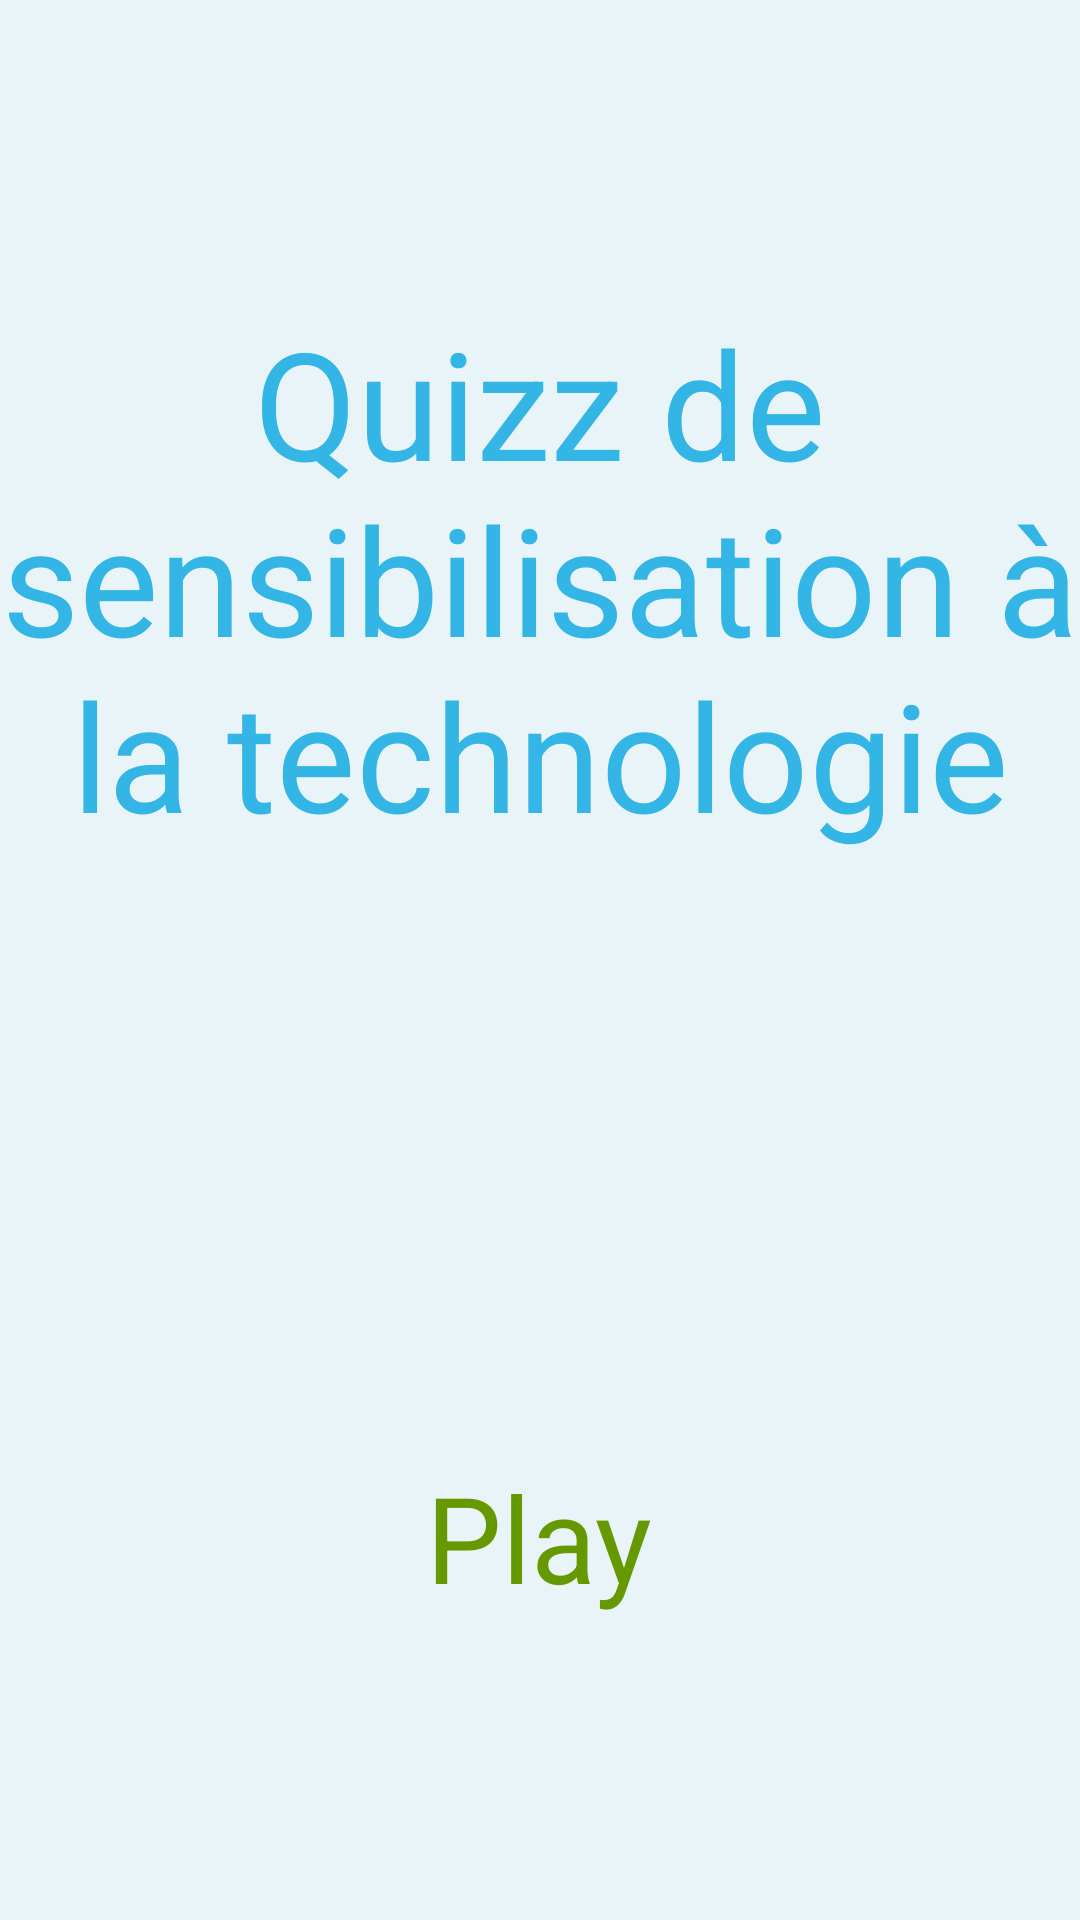

Write the Android layout XML for this screen, with the resource values it uses.
<!-- AndroidManifest.xml: application theme Theme.AppCompat.Light.NoActionBar.FullScreen -->
<!-- res/layout/activity_main.xml -->
<?xml version="1.0" encoding="utf-8"?>
<LinearLayout xmlns:android="http://schemas.android.com/apk/res/android"
    xmlns:app="http://schemas.android.com/apk/res-auto"
    xmlns:tools="http://schemas.android.com/tools"
    android:layout_width="match_parent"
    android:layout_height="match_parent"
    tools:context=".MainActivity"
    android:background="#e8f4f8"
    android:gravity="center"
    android:orientation="vertical">
    <TextView
        android:layout_width="wrap_content"
        android:layout_height="wrap_content"
        android:gravity="center"
        android:text="Quizz de sensibilisation à la technologie"
        android:textColor="@android:color/holo_blue_light"
        android:textSize="50sp"/>

    <ImageButton
        android:layout_width="165dp"
        android:layout_height="181dp"
        android:layout_margin="10dp"
        android:background="@drawable/play"
        android:onClick="startGame" />

    <TextView
        android:layout_width="wrap_content"
        android:layout_height="wrap_content"
        android:text="Play"
        android:textSize="40sp"
        android:textColor="@android:color/holo_green_dark"
        android:onClick="startGame"/>
</LinearLayout>
<!-- resources referenced by this layout -->
<resources>
  <style name="Theme.AppCompat.Light.NoActionBar.FullScreen" parent="@style/Theme.AppCompat.Light.NoActionBar">
          <item name="android:windowNoTitle">true</item>
          <item name="android:windowActionBar">false</item>
          <item name="android:windowFullscreen">true</item>
          <item name="android:windowContentOverlay">@null</item>
      </style>
</resources>
